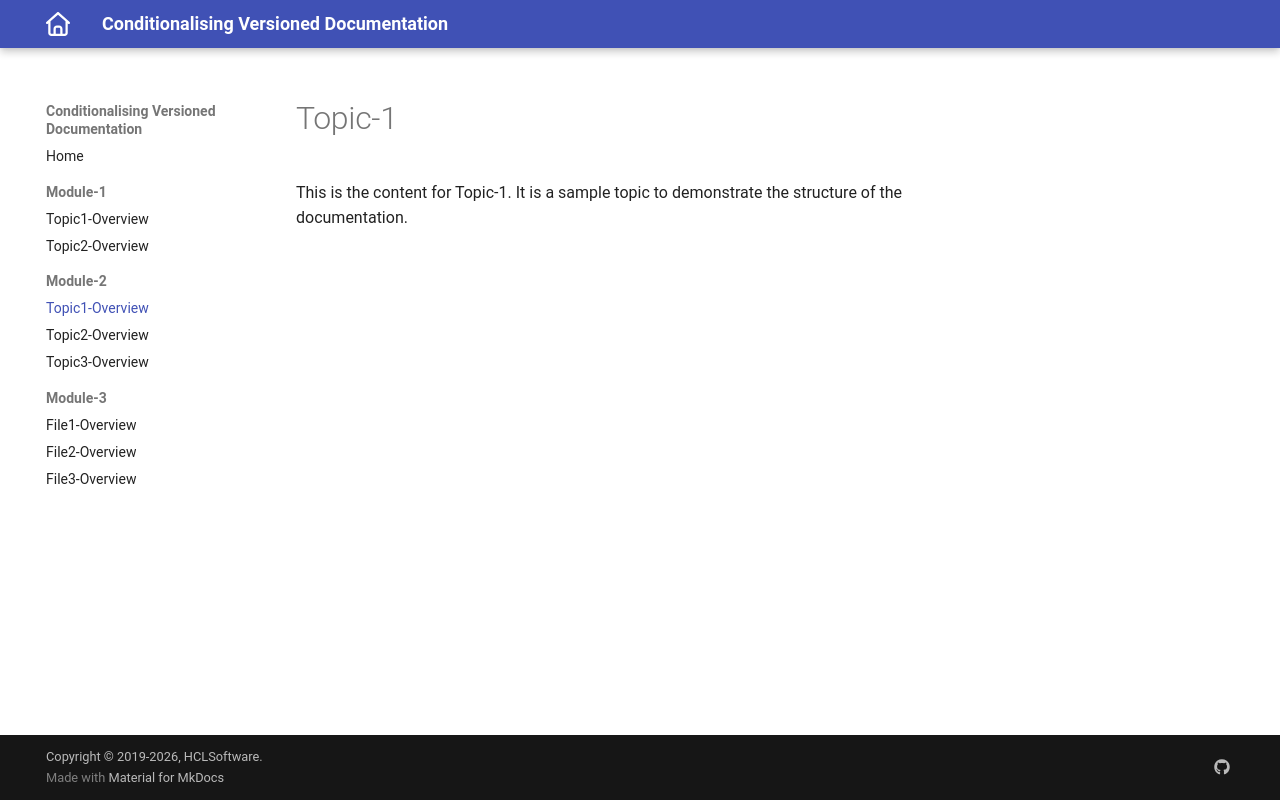

repository: vishwanathan-m1/conditionalising_version · page: 1.0.1/Module-2/topic1.html · generator: mkdocs

# Topic-1

This is the content for Topic-1. It is a sample topic to demonstrate the structure of the documentation.
